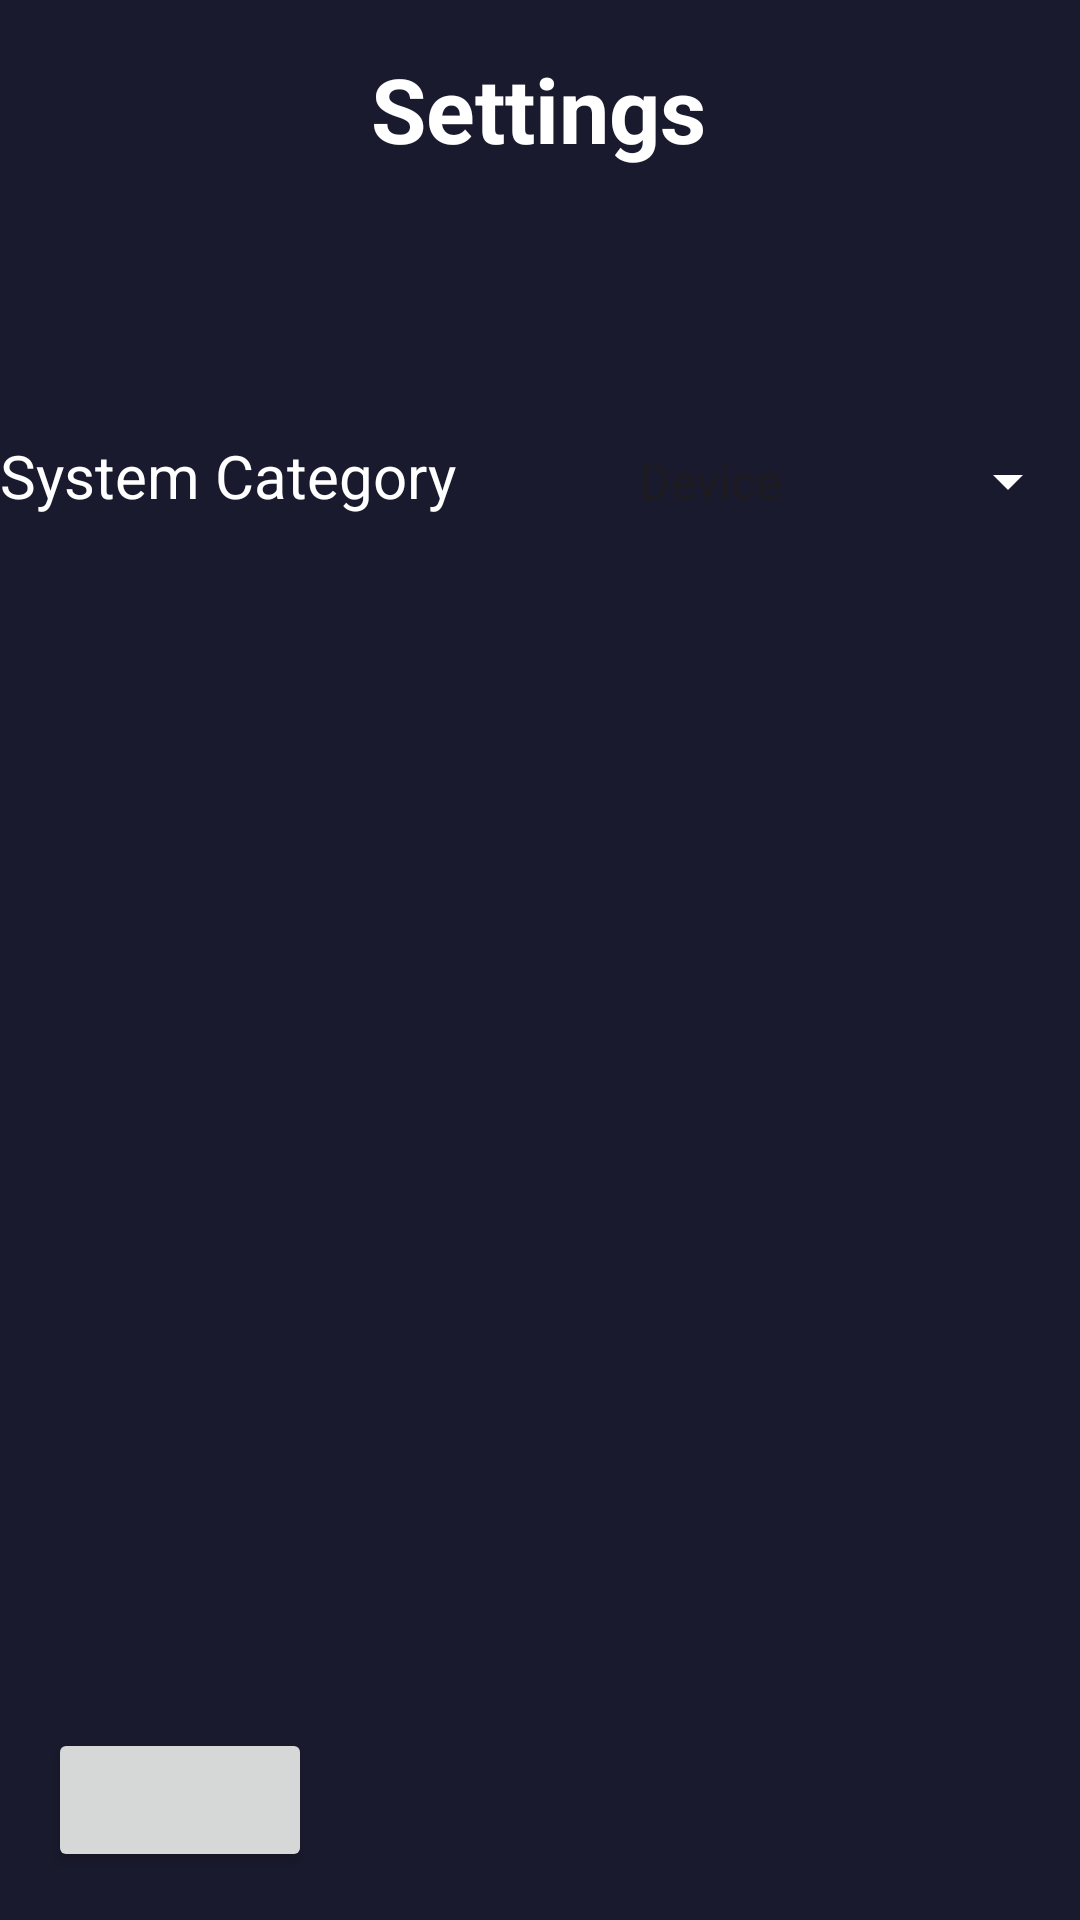

Android layout source for this screen:
<!-- AndroidManifest.xml: application theme Theme.SystemInfoAndroid -->
<!-- res/layout/activity_settings.xml -->
<?xml version="1.0" encoding="utf-8"?>
<androidx.constraintlayout.widget.ConstraintLayout xmlns:android="http://schemas.android.com/apk/res/android"
    xmlns:app="http://schemas.android.com/apk/res-auto"
    xmlns:tools="http://schemas.android.com/tools"
    android:id="@+id/main"
    android:layout_width="match_parent"
    android:layout_height="match_parent"
    android:background="@color/background_color"
    tools:context=".activity.SettingsActivity">


    <TextView
        android:id="@+id/settingsActivityName"
        android:layout_width="wrap_content"
        android:layout_height="wrap_content"
        android:layout_marginTop="16dp"
        android:text="@string/settings_text"
        android:textColor="@color/text_color"
        android:textSize="30sp"
        android:textStyle="bold"
        app:layout_constraintEnd_toEndOf="parent"
        app:layout_constraintHorizontal_bias="0.498"
        app:layout_constraintStart_toStartOf="parent"
        app:layout_constraintTop_toTopOf="parent" />

    <Button
        android:id="@+id/saveButton"
        android:layout_width="wrap_content"
        android:layout_height="wrap_content"
        android:layout_marginStart="16dp"
        android:layout_marginBottom="16dp"
        app:icon="@drawable/save_floppy_svgrepo_com"
        app:layout_constraintBottom_toBottomOf="parent"
        app:layout_constraintStart_toStartOf="parent" />

    <Spinner
        android:id="@+id/categorySpinner"
        android:layout_width="0dp"
        android:layout_height="wrap_content"
        android:layout_marginTop="92dp"
        android:backgroundTint="@color/text_color"
        android:entries="@array/categories"
        app:layout_constraintEnd_toEndOf="parent"
        app:layout_constraintHorizontal_bias="0.0"
        app:layout_constraintStart_toStartOf="@+id/guideline2"
        app:layout_constraintTop_toBottomOf="@+id/settingsActivityName" />

    <androidx.constraintlayout.widget.Guideline
        android:id="@+id/guideline2"
        android:layout_width="wrap_content"
        android:layout_height="wrap_content"
        android:orientation="vertical"
        app:layout_constraintGuide_begin="205dp" />

    <TextView
        android:id="@+id/spinnerLabel"
        android:layout_width="0dp"
        android:layout_height="wrap_content"
        android:text="@string/settings_system_category"
        android:textColor="@color/text_color"
        android:textSize="20sp"
        app:layout_constraintBaseline_toBaselineOf="@+id/categorySpinner"
        app:layout_constraintEnd_toStartOf="@+id/categorySpinner"
        app:layout_constraintHorizontal_bias="0.0"
        app:layout_constraintStart_toStartOf="parent" />

</androidx.constraintlayout.widget.ConstraintLayout>
<!-- resources referenced by this layout -->
<resources>
  <string-array name="categories">
          <item>Device</item>
          <item>Battery</item>
          <item>Memory</item>
      </string-array>
  <color name="background_color">#1A1A2E</color>
  <color name="text_color">#FFFFFFFF</color>
  <!-- drawable save_floppy_svgrepo_com (drawable) -->
  <vector xmlns:android="http://schemas.android.com/apk/res/android"
      android:height="24dp"
      android:viewportHeight="32"
      android:viewportWidth="32"
      android:width="24dp">
        
      <path
          android:fillColor="#000000"
          android:fillType="evenOdd" android:pathData="M19,10C19.552,10 20,9.553 20,9L20,5C20,4.447 19.552,4 19,4C18.448,4 18,4.447 18,5L18,9C18,9.553 18.448,10 19,10L19,10ZM30,28C30,29.104 29.104,30 28,30L4,30C2.896,30 2,29.104 2,28L2,4C2,2.896 2.896,2 4,2L6,2L6,12C6,13.104 6.896,14 8,14L24,14C25.104,14 26,13.104 26,12L26,2L28,2C29.104,2 30,2.896 30,4L30,28L30,28ZM8,2L24,2L24,11C24,11.553 23.552,12 23,12L9,12C8.448,12 8,11.553 8,11L8,2L8,2ZM28,0L4,0C1.791,0 0,1.791 0,4L0,28C0,30.209 1.791,32 4,32L28,32C30.209,32 32,30.209 32,28L32,4C32,1.791 30.209,0 28,0L28,0Z"
          android:strokeColor="#00000000"
          android:strokeWidth="1"/>
  </vector>
  <string name="settings_system_category">System Category</string>
  <string name="settings_text">Settings</string>
  <style name="Theme.SystemInfoAndroid" parent="Base.Theme.SystemInfoAndroid" />
  <style name="Base.Theme.SystemInfoAndroid" parent="Theme.Material3.DayNight.NoActionBar">
          
          
      </style>
</resources>
